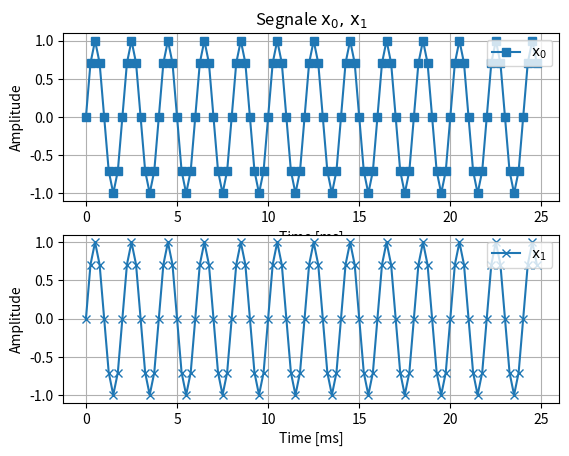

Recreate this plot in Python.
## TARGET
# Discretize the 2 continuous sine waves and plot their discrete versions
# using a figure window. In this script, you can analyze the downsampling
# effects. The sine waves are:
# * Sine Wave 0: x_0(t)=sin(2*pi*Fc_0*t + phi_0);
# * Sine Wave 1: x_1(t)=sin(2*pi*Fc_1*t + phi_1);
# 
# The parameters are:
# * Fc_0  = 0.5 [kHz];
# * Fc_1  = 8.5 [kHz];
# * phi_0 = pi/4;
# * phi_1 = pi/4;
# * Fs    = 4   [kHz];

## Import libraries
import numpy as np
import matplotlib.pyplot as plt

## Parameters
Fs    = 4e3;
Ts    = 1/Fs;
Fc_0  =  500;
Fc_1  = 8500;
phi_0 = np.pi/4;
phi_1 = np.pi/4;

## Exercise
len = 100;
n = np.linspace(0, len-1, len);
t = n*Ts

x_0 = np.sin(+2*np.pi*Fc_0*n*Ts);
x_1 = np.sin(+2*np.pi*Fc_1*n*Ts);


## Figures

# Scale the time vector to convert seconds to ms
t = t*1e3;

plt.figure()

plt.subplot(2,1,1)
plt.plot(t, x_0, 's-', label='$\mathrm{x_0}$')
plt.grid()
plt.legend(loc='upper right')   # Legend
plt.title('Segnale $\mathrm{x_0, \, x_1}$')  # I'm using Latex Equation to write subscripts
plt.xlabel('Time [ms]')
plt.ylabel('Amplitude')

plt.subplot(2,1,2)
plt.plot(t, x_1, 'x-', label='$\mathrm{x_1}$')
plt.grid()
plt.legend(loc='upper right')   # Legend
plt.xlabel('Time [ms]')
plt.ylabel('Amplitude')

plt.show()
